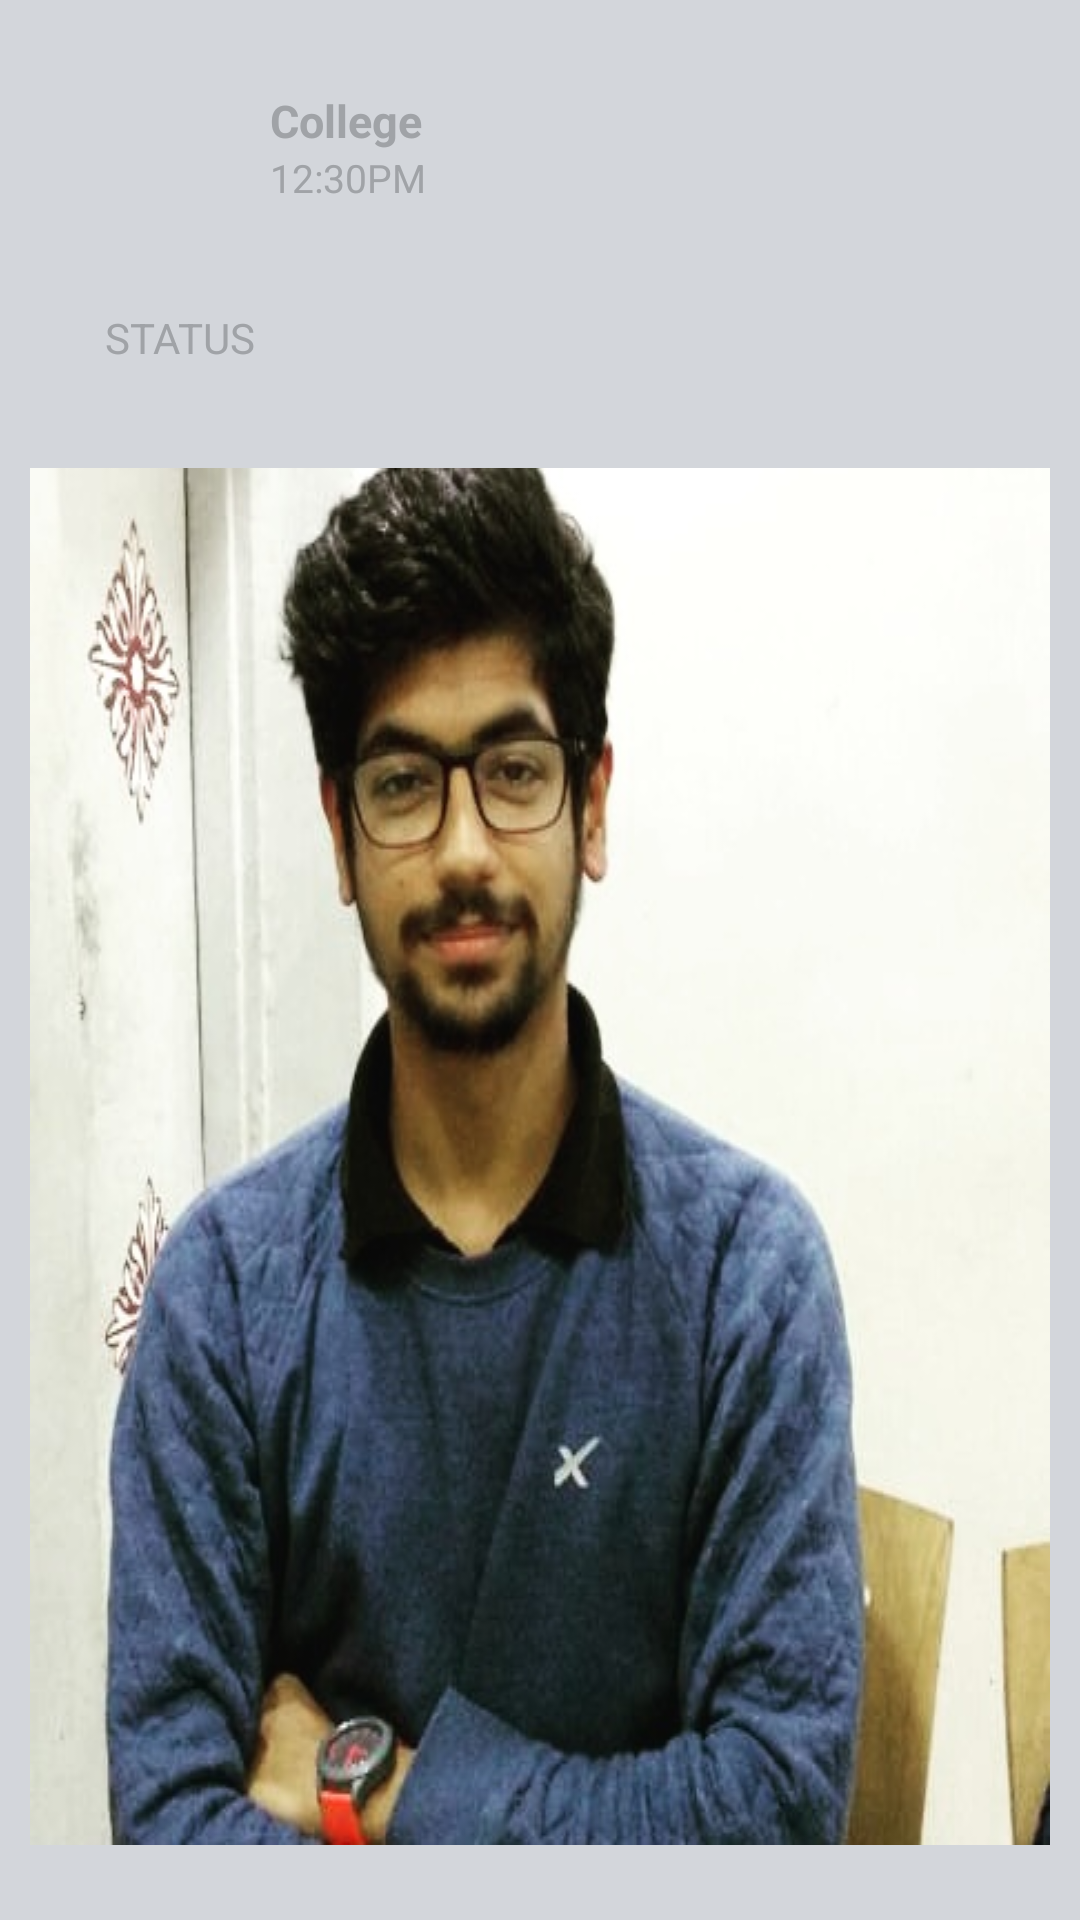

Reconstruct the res/layout file that produces this screen, plus the resources it refers to.
<!-- AndroidManifest.xml: application theme AppTheme -->
<!-- res/layout/feed_item.xml -->
<?xml version="1.0" encoding="utf-8"?>

<LinearLayout xmlns:android="http://schemas.android.com/apk/res/android"
    android:layout_width="match_parent"
    android:layout_height="match_parent"
    android:background="@color/feed_bg"
    android:orientation="vertical" >

    <LinearLayout
        android:layout_width="fill_parent"
        android:layout_height="fill_parent"
        android:layout_marginLeft="@dimen/feed_item_margin"
        android:layout_marginRight="@dimen/feed_item_margin"
        android:layout_marginTop="10dp"
        android:background="@drawable/bg_parent_rounded_corner"
        android:orientation="vertical"
        android:paddingBottom="@dimen/feed_item_padding_top_bottom"
        android:paddingTop="@dimen/feed_item_padding_top_bottom" >

        <LinearLayout
            android:layout_width="fill_parent"
            android:layout_height="wrap_content"
            android:orientation="horizontal"
            android:layout_marginLeft="10dp"
            android:layout_marginRight="10dp"
            >
            <ImageView
                android:id="@+id/timeline_profile_photo"
                android:layout_width="@dimen/feed_item_profile_pic"
                android:layout_height="@dimen/feed_item_profile_pic"
                android:scaleType="centerCrop"
                android:src="@drawable/ic_keyboard_arrow_right_black_24dp" />




            <LinearLayout
                android:layout_width="fill_parent"
                android:layout_height="wrap_content"
                android:orientation="vertical"
                android:paddingLeft="@dimen/feed_item_profile_info_padd" >

                <TextView
                    android:id="@+id/post_username"
                    android:layout_width="fill_parent"
                    android:layout_height="wrap_content"
                    android:textSize="@dimen/feed_item_profile_name"
                    android:textStyle="bold"
                    android:textColor="@color/timestamp"
                    android:text="@string/prof_college"/>

                <TextView
                    android:id="@+id/time"
                    android:layout_width="fill_parent"
                    android:layout_height="wrap_content"
                    android:textColor="@color/timestamp"
                    android:text="12:30PM"
                    android:textSize="@dimen/feed_item_timestamp" />
            </LinearLayout>
        </LinearLayout>

        <TextView
            android:id="@+id/timeline_post"
            android:layout_marginRight="10dp"
            android:layout_marginLeft="10dp"
            android:layout_width="fill_parent"
            android:layout_height="wrap_content"
            android:paddingBottom="5dp"
            android:paddingLeft="@dimen/feed_item_status_pad_left_right"
            android:paddingRight="@dimen/feed_item_status_pad_left_right"
            android:paddingTop="@dimen/feed_item_status_pad_top"
            android:textColor="@color/timestamp"
            android:text="STATUS"/>

        <TextView
            android:id="@+id/txtUrl"
            android:layout_width="fill_parent"
            android:layout_height="wrap_content"
            android:linksClickable="true"
            android:paddingBottom="10dp"
            android:layout_marginLeft="10dp"
            android:layout_marginRight="10dp"
            android:paddingLeft="@dimen/feed_item_status_pad_left_right"
            android:paddingRight="@dimen/feed_item_status_pad_left_right"
            android:textColorLink="@color/link" />

        <ImageView
            android:id="@+id/timeline_post_photo"
            android:layout_width="match_parent"
            android:layout_height="wrap_content"
            android:background="@color/white"
            android:scaleType="fitXY"
            android:visibility="visible"
            android:src="@drawable/photo"/>
    </LinearLayout>

</LinearLayout>
<!-- resources referenced by this layout -->
<resources>
  <color name="feed_bg">#d3d6db</color>
  <color name="link">#0a80d1</color>
  <color name="timestamp">#a0a3a7</color>
  <color name="white">#FFFFFF</color>
  <dimen name="feed_item_margin">10dp</dimen>
  <dimen name="feed_item_padding_top_bottom">20dp</dimen>
  <dimen name="feed_item_profile_info_padd">10dp</dimen>
  <dimen name="feed_item_profile_name">15dp</dimen>
  <dimen name="feed_item_profile_pic">60dp</dimen>
  <dimen name="feed_item_status_pad_left_right">15dp</dimen>
  <dimen name="feed_item_status_pad_top">13dp</dimen>
  <dimen name="feed_item_timestamp">13dp</dimen>
  <!-- drawable photo: jpg bitmap (drawable, 54367 bytes) -->
  <string name="prof_college">College</string>
  <style name="AppTheme" parent="AppBaseTheme">
          
      </style>
  <style name="AppBaseTheme" parent="android:Theme.Light">
          
      </style>
</resources>
